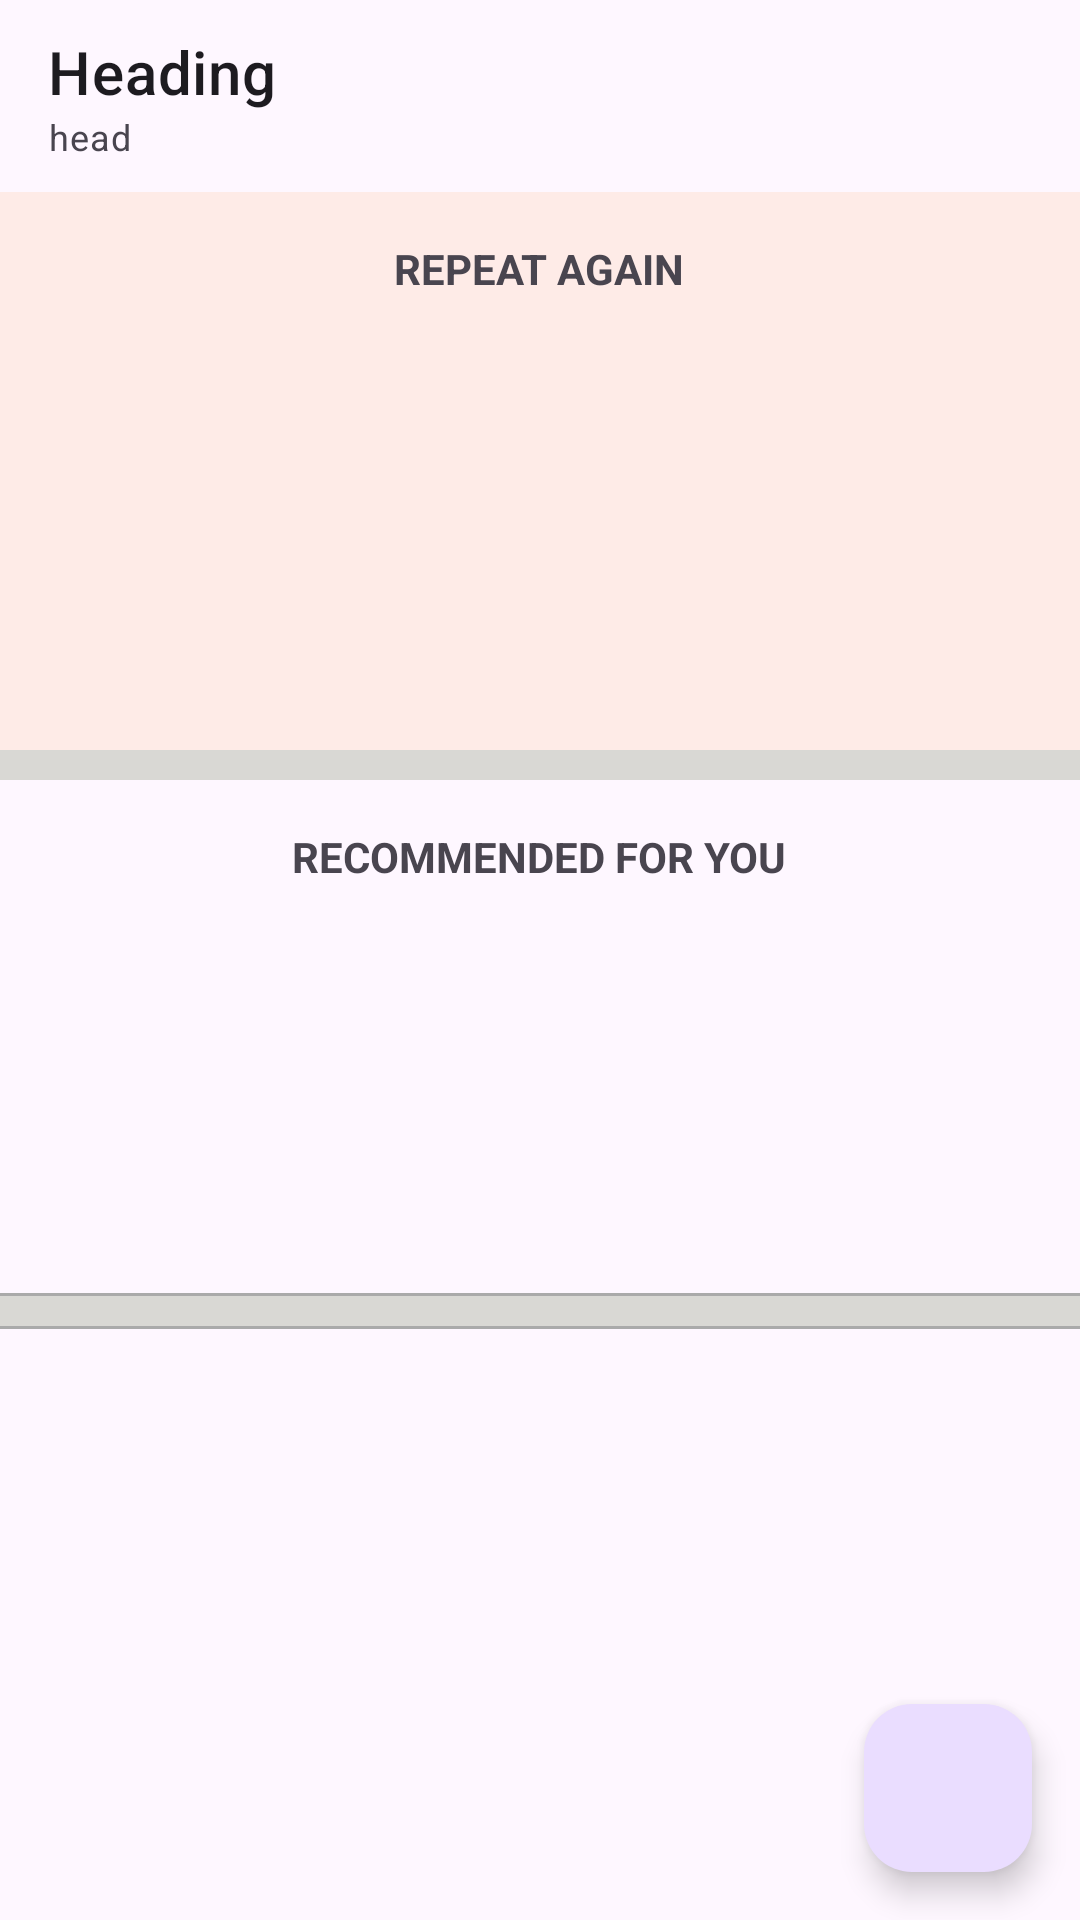

This screen was rendered from an Android layout file. Write that file and the resources it references.
<!-- AndroidManifest.xml: application theme Theme.Testing -->
<!-- res/layout/activity_main.xml -->
<?xml version="1.0" encoding="utf-8"?>
<androidx.constraintlayout.widget.ConstraintLayout xmlns:android="http://schemas.android.com/apk/res/android"
    xmlns:app="http://schemas.android.com/apk/res-auto"
    xmlns:tools="http://schemas.android.com/tools"
    android:id="@+id/main"
    android:layout_width="match_parent"
    android:layout_height="match_parent"
    tools:context=".ui.screens.MainActivity">


    <com.google.android.material.appbar.MaterialToolbar
        android:id="@+id/toolbar2"
        android:layout_width="match_parent"
        android:layout_height="wrap_content"
        android:background="?attr/colorSurface"
        app:navigationIcon="@drawable/icon_back"
        app:subtitle="head"
        app:subtitleTextAppearance="@style/TextAppearance.MaterialComponents.Caption"
        app:title="Heading"
        app:titleTextAppearance="@style/TextAppearance.MaterialComponents.Headline6"
        tools:ignore="MissingConstraints" />

    <LinearLayout
        android:id="@+id/ll_reapeatView"
        android:layout_width="match_parent"
        android:layout_height="wrap_content"
        android:orientation="vertical"
        android:padding="16dp"
        android:background="@color/bg"
        app:layout_constraintTop_toBottomOf="@+id/toolbar2">

        <TextView
            android:layout_width="wrap_content"
            android:layout_height="wrap_content"
            android:layout_gravity="center"
            android:text="REPEAT AGAIN"
            android:textStyle="bold" />

        <androidx.viewpager2.widget.ViewPager2
            android:id="@+id/repeaterRecyclerview"
            android:layout_width="match_parent"
            android:layout_height="135dp"
            android:clipToPadding="false"
            android:clipChildren="false"
            android:paddingStart="24dp"
            android:paddingEnd="24dp"
            android:overScrollMode="never" />

    </LinearLayout>

    <HorizontalScrollView
        android:id="@+id/offers"
        android:layout_width="match_parent"
        android:layout_height="wrap_content"
        android:fillViewport="true"
        android:padding="5dp"
        android:scrollbars="none"
        android:background="@color/chipGroupBg"
        app:layout_constraintStart_toStartOf="parent"
        app:layout_constraintTop_toBottomOf="@+id/ll_reapeatView"
        >

        <com.google.android.material.chip.ChipGroup
            android:id="@+id/chipGroup"
            android:layout_width="wrap_content"
            android:layout_height="wrap_content"
            app:singleLine="true"
            app:singleSelection="false"
            android:orientation="horizontal"/>
    </HorizontalScrollView>


    <LinearLayout
        android:id="@+id/ll_recomnded"
        android:layout_width="match_parent"
        android:layout_height="wrap_content"
        android:orientation="vertical"
        android:padding="16dp"

        app:layout_constraintTop_toBottomOf="@+id/offers">

        <TextView
            android:layout_width="wrap_content"
            android:layout_height="wrap_content"
            android:layout_gravity="center"
            android:text="RECOMMENDED FOR YOU"
            android:textStyle="bold" />

        <androidx.viewpager2.widget.ViewPager2
            android:id="@+id/recomndedPager"
            android:layout_width="match_parent"
            android:layout_height="120dp"
            android:clipToPadding="false"
            android:clipChildren="false"
            android:paddingStart="24dp"
            android:paddingEnd="24dp"
            android:overScrollMode="never" />

    </LinearLayout>

    <View
        android:id="@+id/line1"
        android:layout_width="match_parent"
        android:layout_height="1dp"
        android:background="@android:color/darker_gray"
        app:layout_constraintTop_toBottomOf="@+id/ll_recomnded"
        />

    <HorizontalScrollView
        android:id="@+id/filters"
        android:layout_width="match_parent"
        android:layout_height="wrap_content"
        android:fillViewport="true"
        android:padding="5dp"
        android:scrollbars="none"
        android:background="@color/chipGroupBg"
        app:layout_constraintStart_toStartOf="parent"
        app:layout_constraintTop_toBottomOf="@+id/line1"
        >

        <com.google.android.material.chip.ChipGroup
            android:id="@+id/filterChipGroup"
            android:layout_width="wrap_content"
            android:layout_height="wrap_content"
            app:singleLine="true"
            app:singleSelection="false"
            android:orientation="horizontal"/>
    </HorizontalScrollView>

    <View
        android:id="@+id/line2"
        android:layout_width="match_parent"
        android:layout_height="1dp"
        android:background="@android:color/darker_gray"
        app:layout_constraintTop_toBottomOf="@+id/filters"
        />

    <androidx.recyclerview.widget.RecyclerView
        android:id="@+id/allProduct"
        android:layout_width="match_parent"
        android:layout_height="0dp"
        app:layout_constraintStart_toStartOf="parent"
        app:layout_constraintTop_toBottomOf="@+id/line2"
        android:paddingBottom="16dp"
        app:layout_constraintBottom_toBottomOf="parent"
        tools:listitem="@layout/all_product_layout"

        />

    <com.google.android.material.floatingactionbutton.FloatingActionButton
        android:id="@+id/fabCart"
        android:layout_width="56dp"
        android:layout_height="56dp"
        android:layout_gravity="bottom|end"
        android:layout_margin="16dp"
        android:src="@drawable/ic_shopping_cart"
        app:layout_constraintEnd_toEndOf="parent"
        app:layout_constraintBottom_toBottomOf="parent"
        android:contentDescription="Cart"/>

</androidx.constraintlayout.widget.ConstraintLayout>
<!-- res/layout/all_product_layout.xml (included above) -->
<?xml version="1.0" encoding="utf-8"?>
<androidx.cardview.widget.CardView xmlns:android="http://schemas.android.com/apk/res/android"
    xmlns:app="http://schemas.android.com/apk/res-auto"
    android:layout_width="match_parent"
    android:layout_height="wrap_content"
    android:layout_margin="8dp"
    app:cardCornerRadius="12dp"
    app:cardElevation="4dp">

    <LinearLayout
        android:layout_width="match_parent"
        android:layout_height="match_parent"
        android:orientation="vertical">

        <LinearLayout
            android:layout_width="match_parent"
            android:layout_height="match_parent"
            android:gravity="center_vertical"
            android:orientation="horizontal"
            android:padding="12dp">


            <androidx.constraintlayout.widget.ConstraintLayout
                android:layout_width="wrap_content"
                android:layout_height="wrap_content">

                <ImageView
                    android:id="@+id/ivItem"
                    android:layout_width="80dp"
                    android:layout_height="80dp"
                    android:layout_marginTop="0dp"
                    android:layout_marginBottom="0dp"
                    android:scaleType="centerCrop"
                    app:layout_constraintBottom_toBottomOf="parent"
                    app:layout_constraintStart_toStartOf="parent"
                    app:layout_constraintTop_toTopOf="parent" />

                <ImageView
                    android:id="@+id/ivFoodType"
                    android:layout_width="20dp"
                    android:layout_height="20dp"
                    android:src="@drawable/veg_icon"
                    app:layout_constraintStart_toStartOf="parent"
                    app:layout_constraintTop_toTopOf="parent" />
            </androidx.constraintlayout.widget.ConstraintLayout>

            <LinearLayout
                android:layout_width="0dp"
                android:layout_height="wrap_content"
                android:layout_weight="1"
                android:orientation="vertical"
                android:paddingStart="12dp">

                <TextView
                    android:id="@+id/tvName"
                    android:layout_width="wrap_content"
                    android:layout_height="wrap_content"
                    android:text="Food Item"
                    android:textColor="@android:color/black"
                    android:textSize="15sp"
                    android:textStyle="bold" />

                <TextView
                    android:id="@+id/tvPrice"
                    android:layout_width="wrap_content"
                    android:layout_height="wrap_content"
                    android:layout_marginTop="4dp"
                    android:text="₹150"
                    android:textColor="@android:color/darker_gray"
                    android:textSize="14sp" />


            </LinearLayout>

            <Button
                android:id="@+id/btnAdd"
                style="@style/Widget.MaterialComponents.Button.OutlinedButton"
                android:layout_width="78dp"
                android:layout_height="36dp"
                android:layout_gravity="center_vertical"
                android:text="ADD" />

            <LinearLayout
                android:id="@+id/layoutQty"
                android:layout_width="78dp"
                android:layout_height="30dp"
                android:gravity="center"
                android:orientation="horizontal"
                android:visibility="gone">

                <TextView
                    android:id="@+id/btnMinus"
                    android:layout_width="36dp"
                    android:layout_height="36dp"
                    android:gravity="center"
                    android:text="−"
                    android:textSize="20dp" />

                <TextView
                    android:id="@+id/tvQuantity"
                    android:layout_width="20dp"
                    android:layout_height="36dp"
                    android:gravity="center"
                    android:text="1"
                    android:textSize="16sp" />

                <TextView
                    android:id="@+id/btnPlus"
                    android:layout_width="36dp"
                    android:layout_height="36dp"
                    android:gravity="center"
                    android:text="+"
                    android:textSize="20dp" />
            </LinearLayout>
        </LinearLayout>

        <LinearLayout
            android:id="@+id/comboContainer"
            android:layout_width="match_parent"
            android:layout_height="wrap_content"
            android:orientation="vertical"
            android:padding="12dp"
            android:visibility="visible">

            <TextView
                android:id="@+id/tvComboTitle"
                android:layout_width="wrap_content"
                android:layout_height="wrap_content"
                android:paddingBottom="4dp"
                android:text="Combo Options"
                android:textSize="16sp"
                android:textStyle="bold" />

            <androidx.viewpager2.widget.ViewPager2
                android:id="@+id/rvComboItems"
                android:layout_width="match_parent"
                android:layout_height="80dp"
                android:clipChildren="false"
                android:clipToPadding="false"
                android:overScrollMode="never"
                android:paddingStart="24dp"
                android:paddingEnd="24dp" />

        </LinearLayout>
    </LinearLayout>
</androidx.cardview.widget.CardView>
<!-- resources referenced by this layout -->
<resources>
  <color name="bg">#FEEBE7</color>
  <color name="chipGroupBg">#D9D8D4</color>
  <!-- drawable veg_icon: png bitmap (drawable, 8409 bytes) -->
  <style name="Theme.Testing" parent="Base.Theme.Testing" />
  <style name="Base.Theme.Testing" parent="Theme.Material3.DayNight.NoActionBar">
          
          
      </style>
</resources>
